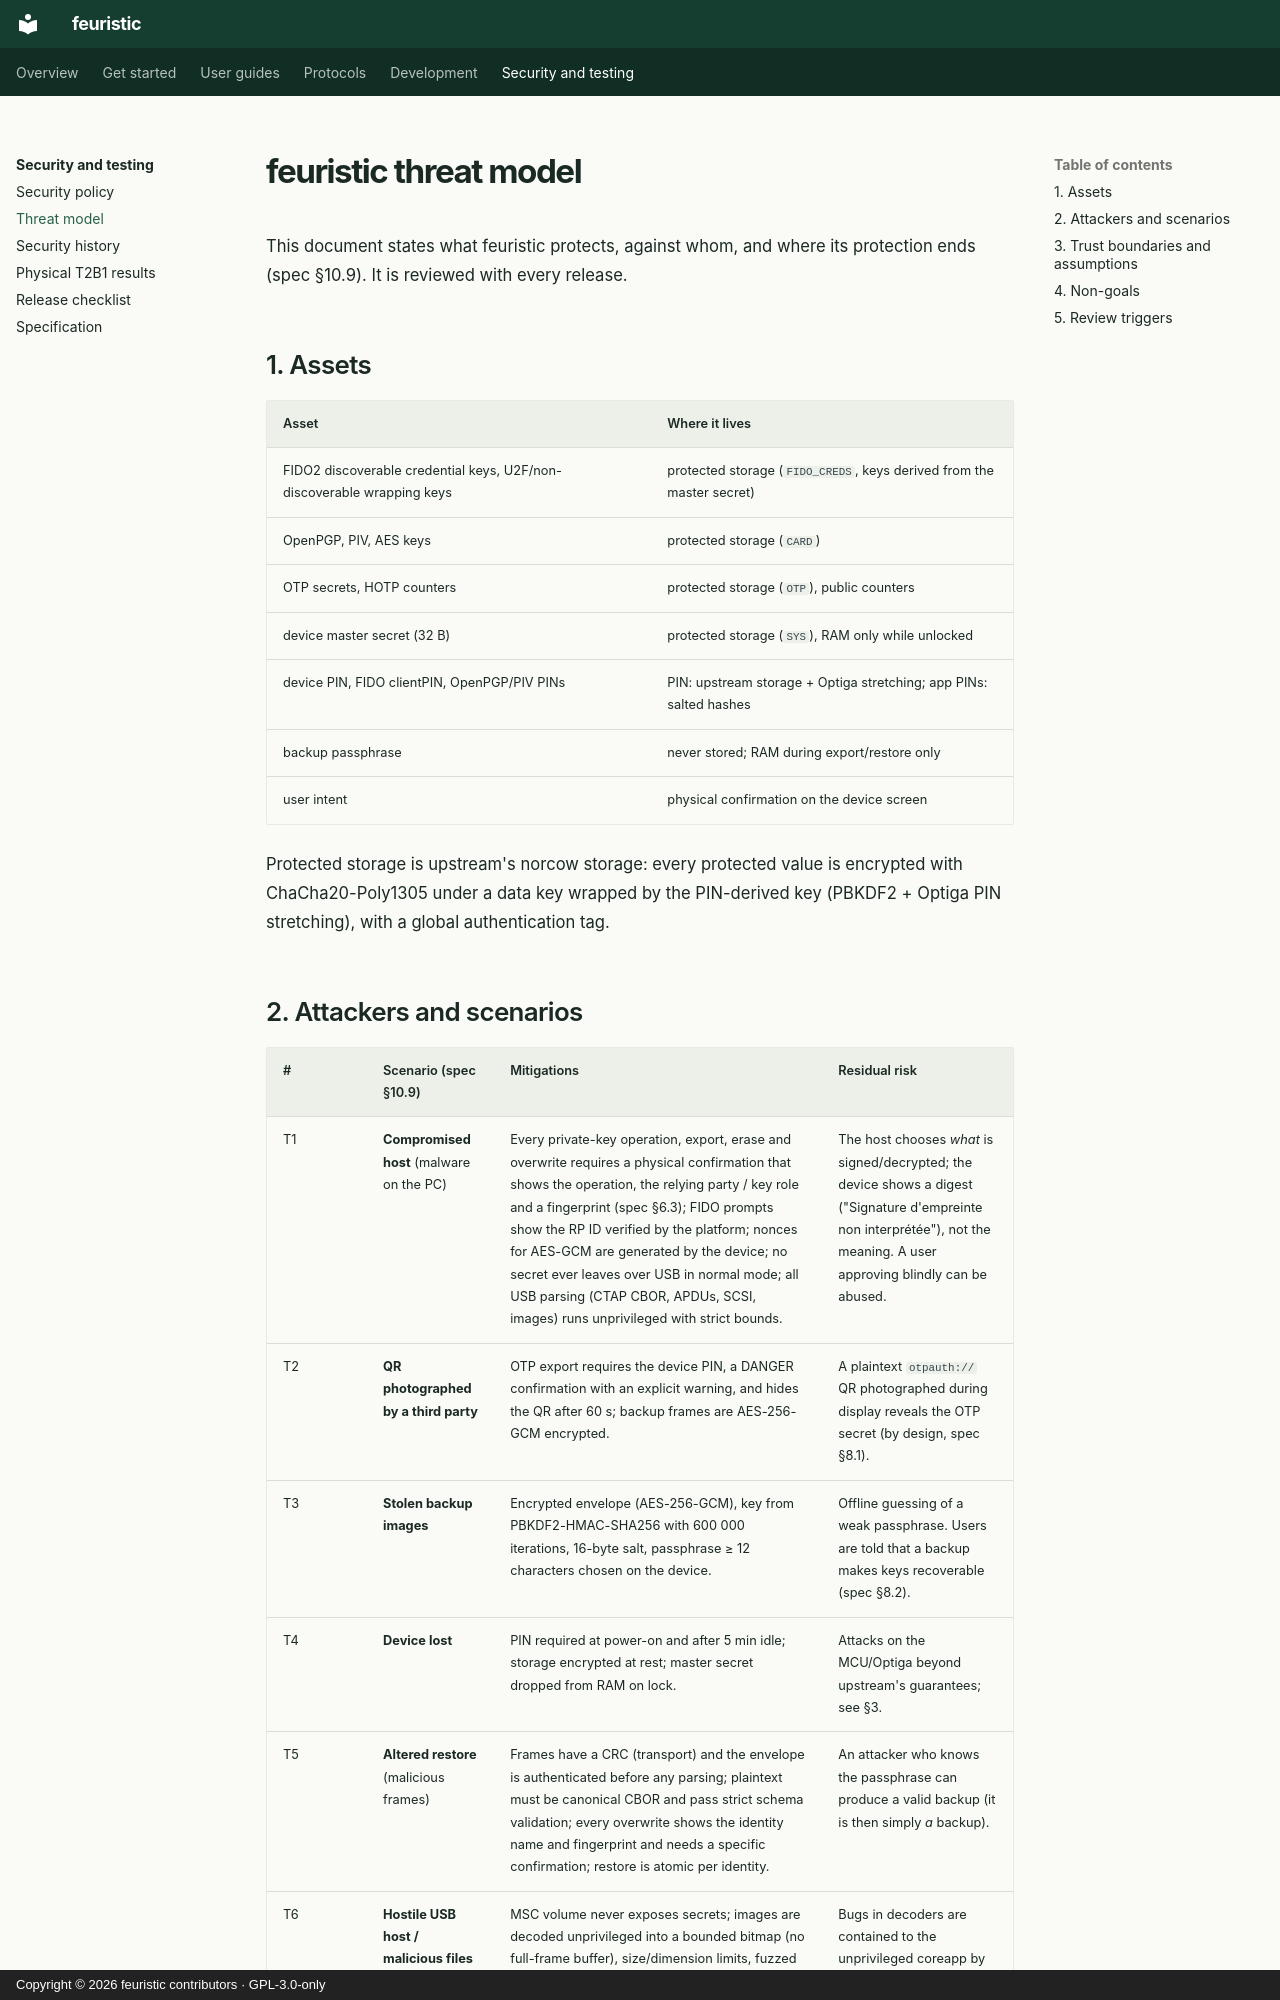

repository: jean-voila/feuristic · page: threat-model/index.html · generator: mkdocs · copyright: Copyright © 2026 feuristic contributors · GPL-3.0-only

---
title: Threat model
description: What feuristic protects on Trezor Safe 3, against which attackers and scenarios, its trust boundaries, assumptions and explicit non-goals.
---

<!-- SPDX-License-Identifier: GPL-3.0-only -->
<!-- Copyright (C) 2026 The feuristic contributors -->

# feuristic threat model

This document states what feuristic protects, against whom, and where its
protection ends (spec §10.9). It is reviewed with every release.

## 1. Assets

| Asset | Where it lives |
|---|---|
| FIDO2 discoverable credential keys, U2F/non-discoverable wrapping keys | protected storage (`FIDO_CREDS`, keys derived from the master secret) |
| OpenPGP, PIV, AES keys | protected storage (`CARD`) |
| OTP secrets, HOTP counters | protected storage (`OTP`), public counters |
| device master secret (32 B) | protected storage (`SYS`), RAM only while unlocked |
| device PIN, FIDO clientPIN, OpenPGP/PIV PINs | PIN: upstream storage + Optiga stretching; app PINs: salted hashes |
| backup passphrase | never stored; RAM during export/restore only |
| user intent | physical confirmation on the device screen |

Protected storage is upstream's norcow storage: every protected value is
encrypted with ChaCha20-Poly1305 under a data key wrapped by the PIN-derived
key (PBKDF2 + Optiga PIN stretching), with a global authentication tag.
